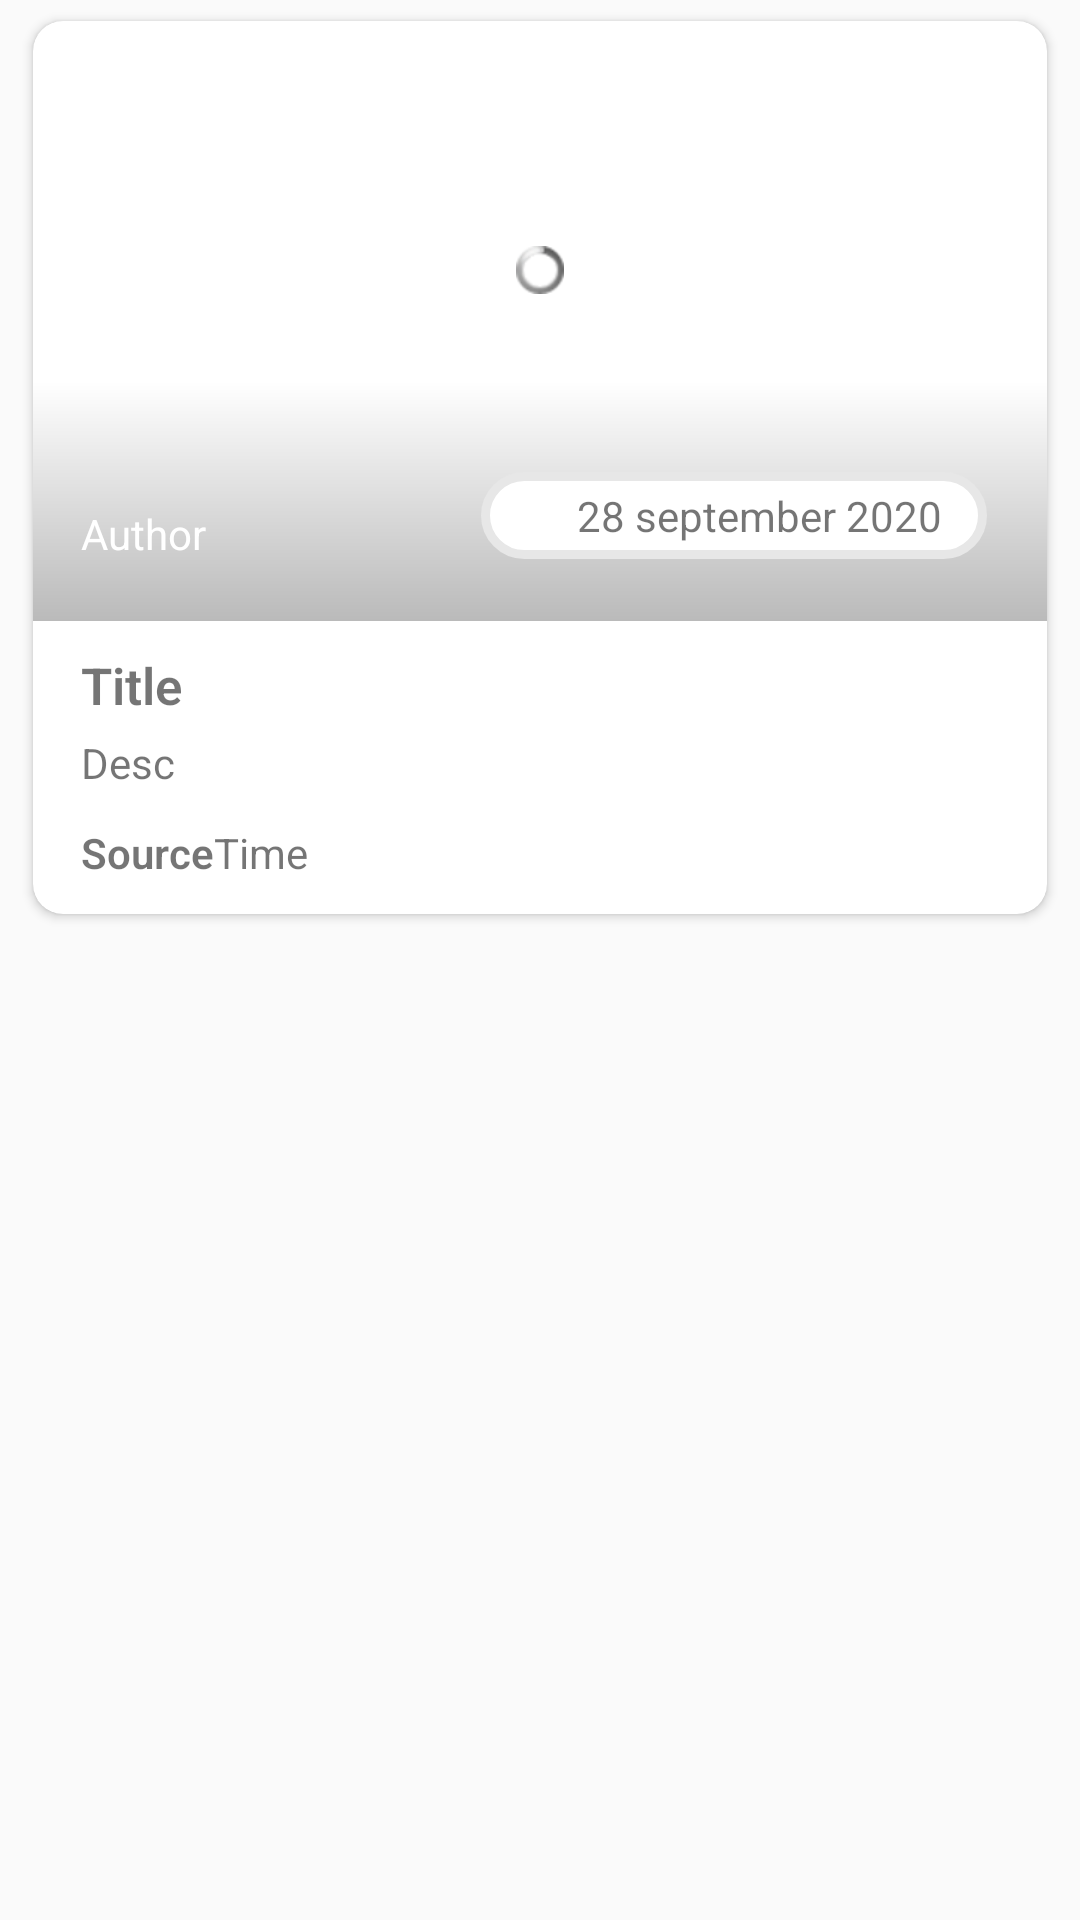

The Android layout XML behind this screen, and the referenced resources:
<!-- AndroidManifest.xml: application theme AppTheme -->
<!-- res/layout/item.xml -->
<?xml version="1.0" encoding="utf-8"?>
<FrameLayout xmlns:android="http://schemas.android.com/apk/res/android"
    android:layout_width="match_parent"
    android:layout_height="wrap_content"
    android:id="@+id/frame_layout"
    xmlns:app="http://schemas.android.com/apk/res-auto"
    xmlns:tools="http://schemas.android.com/tools">
    <androidx.cardview.widget.CardView
        android:layout_width="match_parent"
        android:layout_height="wrap_content"
        android:layout_marginLeft="11dp"
        android:layout_marginRight="11dp"
        android:layout_marginTop="7dp"
        android:layout_marginBottom="7dp"
        app:cardElevation="@dimen/cardview_default_elevation"
        app:cardCornerRadius="10dp">
<RelativeLayout
    android:background="?attr/selectableItemBackground"
    android:layout_width="match_parent"
    android:layout_height="wrap_content">
    <ImageView
        android:layout_width="match_parent"
        android:layout_height="200dp"
        android:id="@+id/img"
        android:transitionName="img"
        android:scaleType="centerCrop"></ImageView>

    <ImageView
        android:layout_width="match_parent"
        android:layout_height="80dp"
        android:src="@drawable/bottom_shadow"
        android:id="@+id/shadow_bottom"
        android:layout_alignBottom="@+id/img"></ImageView>
    <ProgressBar
        android:layout_width="match_parent"
        android:id="@+id/progress_load_photo"
        style="@android:style/Widget.ProgressBar.Small"
        android:layout_marginTop="75dp"
        android:layout_height="wrap_content"
        ></ProgressBar>
    <TextView
        android:layout_width="match_parent"
        android:layout_height="30dp"
        android:drawablePadding="10dp"
        android:ellipsize="end"
        android:maxLines="1"
        android:textColor="@android:color/white"
        android:singleLine="true"
        android:layout_marginRight="160dp"
        android:gravity="bottom"
        android:text="Author"
        android:layout_alignLeft="@+id/title"
        android:layout_alignStart="@+id/title"

        android:layout_alignRight="@+id/layoutDate"
        android:layout_alignTop="@+id/layoutDate"
        android:layout_alignEnd="@+id/layoutDate"
        android:id="@+id/author"></TextView>
    <FrameLayout
        android:layout_width="wrap_content"
        android:layout_height="wrap_content"
        android:id="@+id/layoutDate"
        android:layout_below="@+id/img"
        android:background="@drawable/round_white"
        android:padding="5dp"
        android:layout_alignParentRight="true"
        android:layout_marginRight="20dp"
        android:layout_marginTop="-50dp">
        <ImageView
            android:layout_width="18dp"
            android:layout_height="18dp"

            android:layout_marginLeft="5dp"
            android:layout_marginRight="5dp"></ImageView>
        <TextView
            android:layout_width="wrap_content"
            android:layout_height="wrap_content"
            android:id="@+id/publishedAt"
            android:layout_marginRight="10dp"
            android:layout_marginLeft="27dp"
            android:text="28 september 2020"></TextView>


    </FrameLayout>
    <TextView
        android:layout_width="match_parent"
        android:layout_height="wrap_content"
        android:layout_marginLeft="16dp"
        android:layout_marginRight="16dp"
        android:fontFamily="sans-serif-light"
        android:textStyle="bold"
        android:textColor="@color/colorTextTitle"
        android:text="Title"
        android:textSize="17sp"
        android:layout_marginTop="10dp"
        android:layout_below="@+id/img"
        android:id="@+id/title"
        tools:ignore="InvalidId"></TextView>
    <TextView
        android:layout_width="wrap_content"
        android:layout_height="20dp"
        android:id="@+id/desc"
        android:layout_below="@+id/title"
        android:layout_marginTop="5dp"
        android:layout_marginLeft="16dp"
        android:layout_marginRight="16dp"
        android:text="Desc"
        tools:ignore="DuplicateIds"></TextView>
    <TextView
        android:layout_width="wrap_content"
        android:layout_height="20dp"
        android:id="@+id/source"
        android:layout_below="@+id/desc"
        android:layout_marginTop="10dp"
        android:layout_marginLeft="16dp"
        android:layout_marginBottom="10dp"
        android:text="Source"
        android:fontFamily="sans-serif-light"
        android:textStyle="bold"
        android:textColor="@color/colorTextTitle"
        android:maxLines="1"
        android:drawablePadding="10dp"
        android:singleLine="true"
        android:ellipsize="end"
        ></TextView>
    <TextView
        android:layout_width="wrap_content"
        android:layout_height="20dp"
        android:id="@+id/time"
        android:layout_below="@+id/desc"
        android:layout_marginTop="10dp"
        android:layout_marginBottom="10dp"
        android:layout_toRightOf="@+id/source"
        android:text="Time"

        android:maxLines="1"
        android:drawablePadding="10dp"
        android:singleLine="true"
        android:ellipsize="end"
        tools:ignore="DuplicateIds"></TextView>
</RelativeLayout>
    </androidx.cardview.widget.CardView>

</FrameLayout>
<!-- resources referenced by this layout -->
<resources>
  <!-- drawable bottom_shadow (drawable-v24) -->
  <?xml version="1.0" encoding="utf-8"?>
  <shape xmlns:android="http://schemas.android.com/apk/res/android"
      android:shape="rectangle">
  <gradient android:startColor="#45000000"
      android:endColor="@android:color/transparent"
      android:angle="90"></gradient>
  </shape>
  <!-- drawable round_white (drawable) -->
  <?xml version="1.0" encoding="utf-8"?>
  <shape xmlns:android="http://schemas.android.com/apk/res/android"
      android:shape="rectangle">
      <solid android:color="#fff"></solid>
  <stroke android:width="3dp"
      android:color="#e7e7e7"></stroke>
      <corners android:radius="50dp"></corners>
  </shape>
  <style name="AppTheme" parent="Theme.AppCompat.Light.DarkActionBar">
          
          <item name="colorPrimary">@color/colorPrimary</item>
          <item name="colorPrimaryDark">@color/colorPrimaryDark</item>
          <item name="colorAccent">@color/colorAccent</item>
  
      </style>
  <!-- not gathered from this repository: default colours our renderer supplied (Android Studio template values) -->
  <color name="colorPrimary">#FF6200EE</color>
  <color name="colorPrimaryDark">#FF3700B3</color>
  <color name="colorAccent">#FF03DAC5</color>
</resources>
